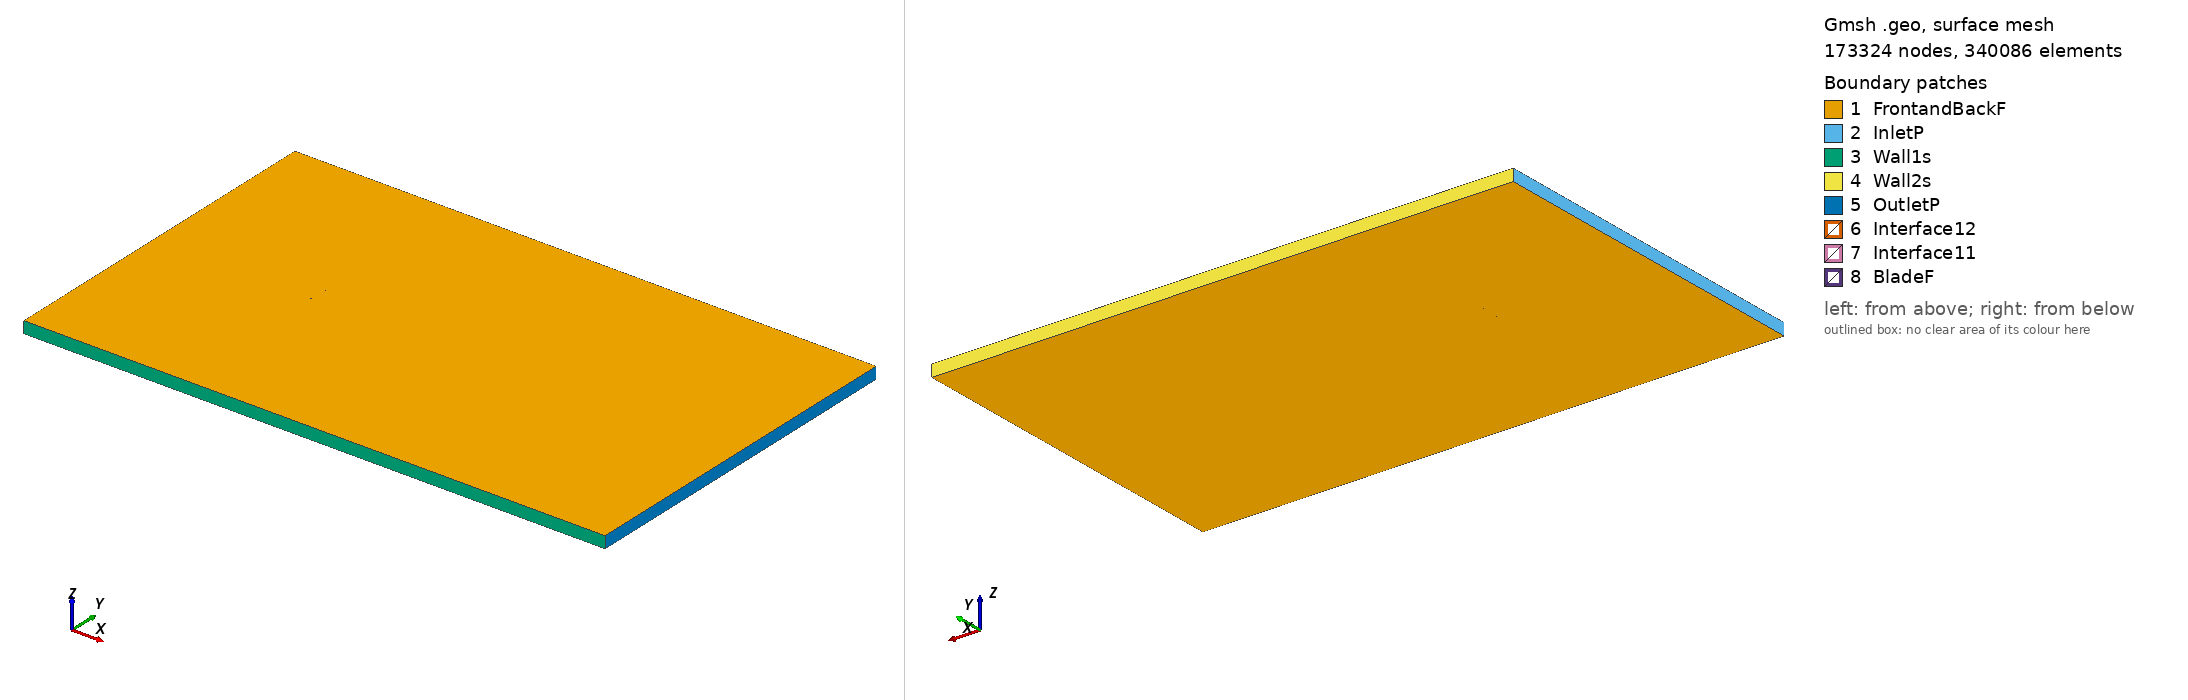

Gmsh geometry script, surface-meshed: 173324 nodes, 340086 surface elements. Boundary patches (legend numbers): 1 FrontandBackF, 2 InletP, 3 Wall1s, 4 Wall2s, 5 OutletP, 6 Interface12, 7 Interface11, 8 BladeF. Left view from above one corner, right view from below the opposite corner. Legend entries are the model's physical surfaces. The drawing asked Gmsh for element sizes between 1% and 20% of the model's largest extent; the script's own settings can give other sizes.

=== goe182_tsr_4.7016_aoa_-6.987.geo (drawn) ===
SetFactory("OpenCASCADE");

Point(1) = {0.074232, 0.747638, 0, 1.0};
Point(2) = {0.066482, 0.748231, 0, 1.0};
Point(3) = {0.050399, 0.749045, 0, 1.0};
Point(4) = {0.034365, 0.749499, 0, 1.0};
Point(5) = {0.018329, 0.749970, 0, 1.0};
Point(6) = {0.002354, 0.750000, 0, 1.0};
Point(7) = {-0.013561, 0.749591, 0, 1.0};
Point(8) = {-0.029370, 0.748400, 0, 1.0};
Point(9) = {-0.045034, 0.746157, 0, 1.0};
Point(10) = {-0.052741, 0.744126, 0, 1.0};
Point(11) = {-0.060257, 0.740700, 0, 1.0};
Point(12) = {-0.063974, 0.738690, 0, 1.0};
Point(13) = {-0.067618, 0.736146, 0, 1.0};
Point(14) = {-0.071215, 0.733258, 0, 1.0};
Point(15) = {-0.072960, 0.731421, 0, 1.0};
Point(16) = {-0.074443, 0.727672, 0, 1.0};
Point(17) = {-0.072233, 0.726107, 0, 1.0};
Point(18) = {-0.070214, 0.725952, 0, 1.0};
Point(19) = {-0.066283, 0.726396, 0, 1.0};
Point(20) = {-0.062391, 0.727136, 0, 1.0};
Point(21) = {-0.058492, 0.727815, 0, 1.0};
Point(22) = {-0.050749, 0.729594, 0, 1.0};
Point(23) = {-0.043005, 0.731358, 0, 1.0};
Point(24) = {-0.027497, 0.734728, 0, 1.0};
Point(25) = {-0.011927, 0.737662, 0, 1.0};
Point(26) = {0.003678, 0.740327, 0, 1.0};
Point(27) = {0.019380, 0.742304, 0, 1.0};
Point(28) = {0.035151, 0.743761, 0, 1.0};
Point(29) = {0.050985, 0.744766, 0, 1.0};
Point(30) = {0.066828, 0.745706, 0, 1.0};
Point(31) = {0.074414, 0.746157, 0, 1.0};
Point(32) = {-0.074232, -0.747638, 0, 1.0};
Point(33) = {-0.066482, -0.748231, 0, 1.0};
Point(34) = {-0.050399, -0.749045, 0, 1.0};
Point(35) = {-0.034365, -0.749499, 0, 1.0};
Point(36) = {-0.018329, -0.749970, 0, 1.0};
Point(37) = {-0.002354, -0.750000, 0, 1.0};
Point(38) = {0.013561, -0.749591, 0, 1.0};
Point(39) = {0.029370, -0.748400, 0, 1.0};
Point(40) = {0.045034, -0.746157, 0, 1.0};
Point(41) = {0.052741, -0.744126, 0, 1.0};
Point(42) = {0.060257, -0.740700, 0, 1.0};
Point(43) = {0.063974, -0.738690, 0, 1.0};
Point(44) = {0.067618, -0.736146, 0, 1.0};
Point(45) = {0.071215, -0.733258, 0, 1.0};
Point(46) = {0.072960, -0.731421, 0, 1.0};
Point(47) = {0.074443, -0.727672, 0, 1.0};
Point(48) = {0.072233, -0.726107, 0, 1.0};
Point(49) = {0.070214, -0.725952, 0, 1.0};
Point(50) = {0.066283, -0.726396, 0, 1.0};
Point(51) = {0.062391, -0.727136, 0, 1.0};
Point(52) = {0.058492, -0.727815, 0, 1.0};
Point(53) = {0.050749, -0.729594, 0, 1.0};
Point(54) = {0.043005, -0.731358, 0, 1.0};
Point(55) = {0.027497, -0.734728, 0, 1.0};
Point(56) = {0.011927, -0.737662, 0, 1.0};
Point(57) = {-0.003678, -0.740327, 0, 1.0};
Point(58) = {-0.019380, -0.742304, 0, 1.0};
Point(59) = {-0.035151, -0.743761, 0, 1.0};
Point(60) = {-0.050985, -0.744766, 0, 1.0};
Point(61) = {-0.066828, -0.745706, 0, 1.0};
Point(62) = {-0.074414, -0.746157, 0, 1.0};

// Lines: first blade (splines 1-4)
Spline(1) = {1:31};
Spline(2) = {31,1};

// Lines: second blade (splines 5-8)
Spline(3) = {32:62};
Spline(4) = {62,32};

// Outer domain (points 20001-4 and lines)
Point(63) = {-13.50000000, -15.00000000, 0, 1.0};
Point(64) = {-13.50000000, 15.00000000, 0, 1.0};
Point(65) = {36.00000000, 15.00000000, 0, 1.0};
Point(66) = {36.00000000, -15.00000000, 0, 1.0};
Line(11) = {63, 64};
Line(12) = {64, 65};
Line(13) = {65, 66};
Line(14) = {63, 66};

// Interface (between moving and stationary domain) (circles)
Circle(9) = {0, 0, 0, 0.80000000, 0, 2*Pi};
Circle(10) = {0, 0, 0, 0.80000000, 0, 2*Pi};

// Loops collect Lines/Splines/etc (blade1, blade2, domain, first circle)
Line Loop(1) = {1:2};
Line Loop(2) = {3:4};
Line Loop(3) = {11,12,13,-14};
Line Loop(4) = {9};

// BooleanDifference cuts out the circle/interface from the domain
Plane Surface(1) = {3};
Plane Surface(2) = {4};
BooleanDifference{ Surface{1}; Delete;}{ Surface{2}; Delete;}

// This one cuts out the blades from the inner circle/interface
Line Loop(6) = {10};
Plane Surface(5) = {6};
Plane Surface(6) = {1};
Plane Surface(7) = {2};
BooleanDifference{ Surface{5}; Delete;}{ Surface{6,7}; Delete;}

// extrude to 3rd dimension
Extrude {0, 0, 1} {Surface{1}; Surface{5}; Layers{1}; Recombine;}

// Physical Surfaces are the named boundaries (patches)
Physical Surface("Interface11") = {12};
Physical Surface("Interface12") = {10};

// sides of domain
Physical Surface("InletP") = {6};
Physical Surface("OutletP") = {9};

// top and bottom of domain
Physical Surface("Wall1s") = {7};
Physical Surface("Wall2s") = {8};

// Check FrontandBackF by ensuring there is nothing in the 3rd dimension
Physical Surface("FrontandBackF") = {1,11,5,17};
Physical Surface("BladeF") = {13:16};
Physical Volume("Turbine") = {2};
Physical Volume("Farfield") = {1};

// settings for airfoil boundary layer
Field[1] = BoundaryLayer;
Field[1].EdgesList = {1:4};
Field[1].hwall_n = 1e-3;
Field[1].thickness = 1.5e-2;
Field[1].ratio = 1.05;
Field[1].Quads = 1;
BoundaryLayer Field = 1;

// control points for mesh (blade and interface)
// floor((arc length / 1.5mm)/ 2) -> Transfinite Line
Transfinite Line {1,3} = 102 Using Progression 1;
Transfinite Line {2,4} = 2 Using Progression 1;
Transfinite Line {9, 15} = 800 Using Progression 1;

// For more information on gmsh syntax, visit http://gmsh.info/doc/texinfo/gmsh.html
